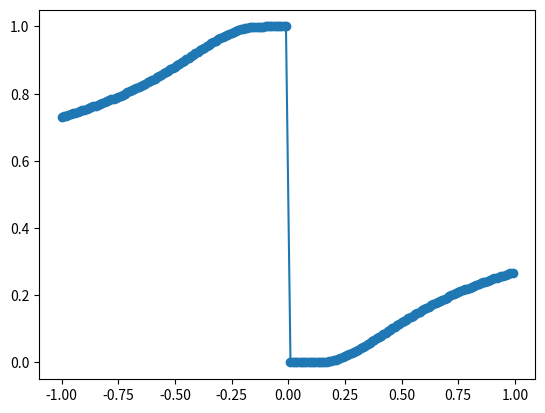

Here is the Python script that generated this plot:
import math
import matplotlib.pyplot as plt


def calculate_y(x):
    d = 1 + math.pow(math.e, 1/x)
    return 1 / d


x = []
y = []
for i in range(-100, 100):
    if i == 0:
        continue
    x_val = i / 100
    x.append(x_val)

for x_val in x:
    y.append(calculate_y(x_val))

plt.plot(x, y, marker='o')
plt.show()
